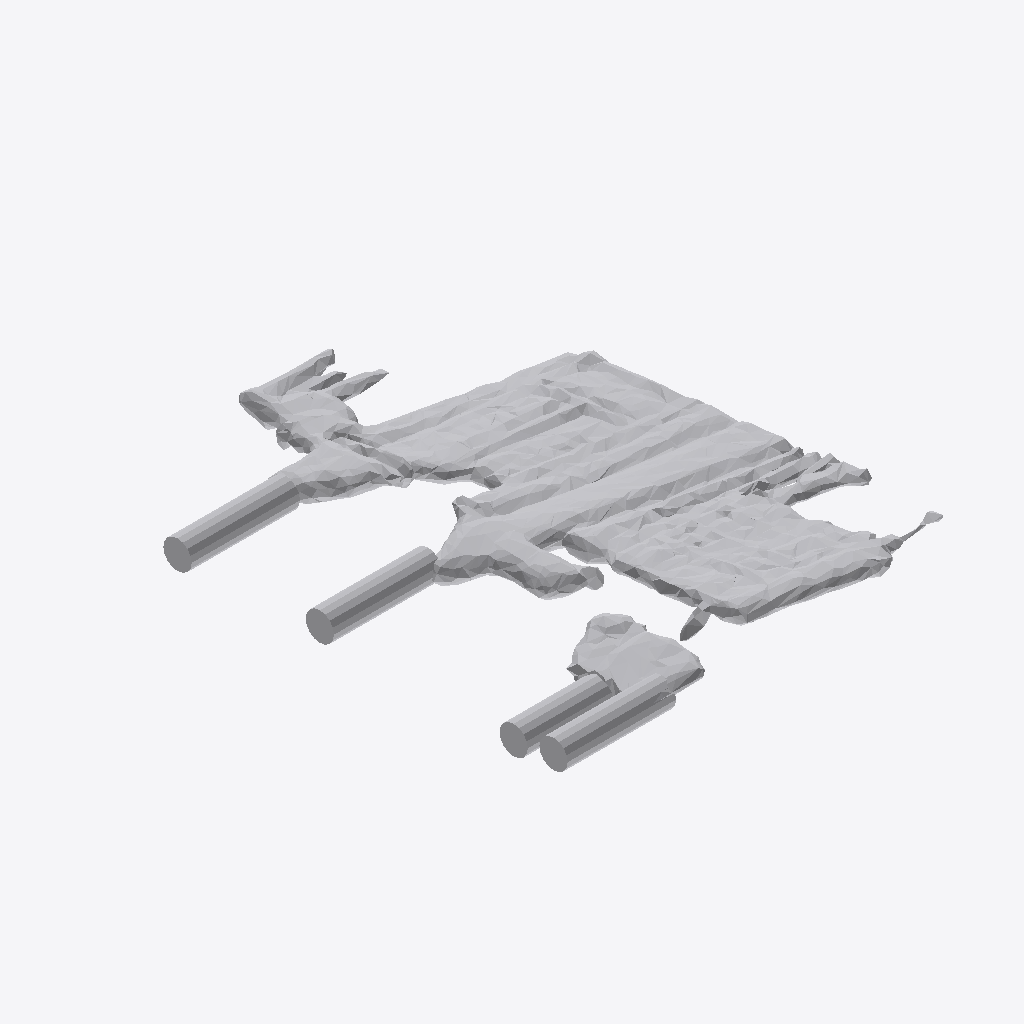
Isometric view of an IFC building model (IFC-SPF (STEP), schema IFC4, length unit metre), seen from the south-west, elements coloured by IFC class: 1 other element (light grey).
Extent 0.740 m × 0.943 m × 0.190 m (x, y, z). Storeys (1): Ground Floor at 0.00 m. Elements (1): 1 IfcFurniture.

HEADER;
FILE_DESCRIPTION(('ViewDefinition [CoordinationView]'),'2;1');
FILE_NAME('','2026-07-11T05:52:37',(''),(''),'IfcOpenShell 0.8.0','IfcOpenShell 0.8.0','');
FILE_SCHEMA(('IFC4'));
ENDSEC;
DATA;
#17=IFCPROJECT('1KsgAPAjLEuOwzcbTBP0Sc',#5,'Office Project',$,$,$,$,(#15),#10);
#20=IFCSITE('1fDaqjZtb8zPc2RQdHnVCE',#5,'Site',$,$,#19,$,$,.ELEMENT.,$,$,$,$,$);
#22=IFCBUILDING('16Ix1yKd97B8gyKCqNHbgu',#5,'Building',$,$,#21,$,$,.ELEMENT.,$,$,$);
#24=IFCBUILDINGSTOREY('2Zfc3ltpnA1Oe_nd13ldhO',#5,'Ground Floor',$,$,#23,$,$,.ELEMENT.,0.0);
#35=IFCFURNITURE('3cdHdQ0gj9XQ7fpbEYRXQP',#5,'Desk',$,$,#34,#31,$,$);
ENDSEC;
